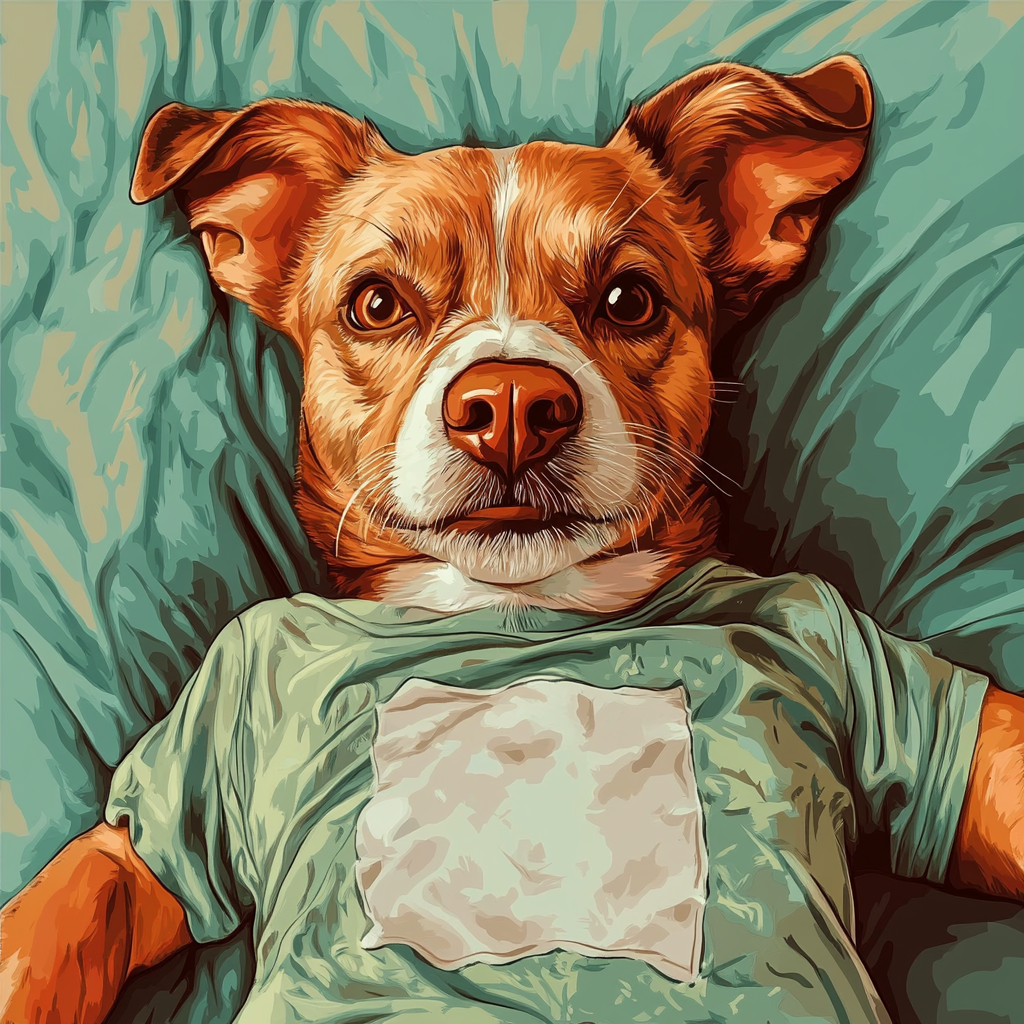
Generation parameters embedded in this image by Midjourney (PNG 'Description' text chunk):
a dog wearing a t-shirt is lying. --v 6.1 Job ID: c29edae4-2dc9-4ed6-b05e-83f494d8bfba